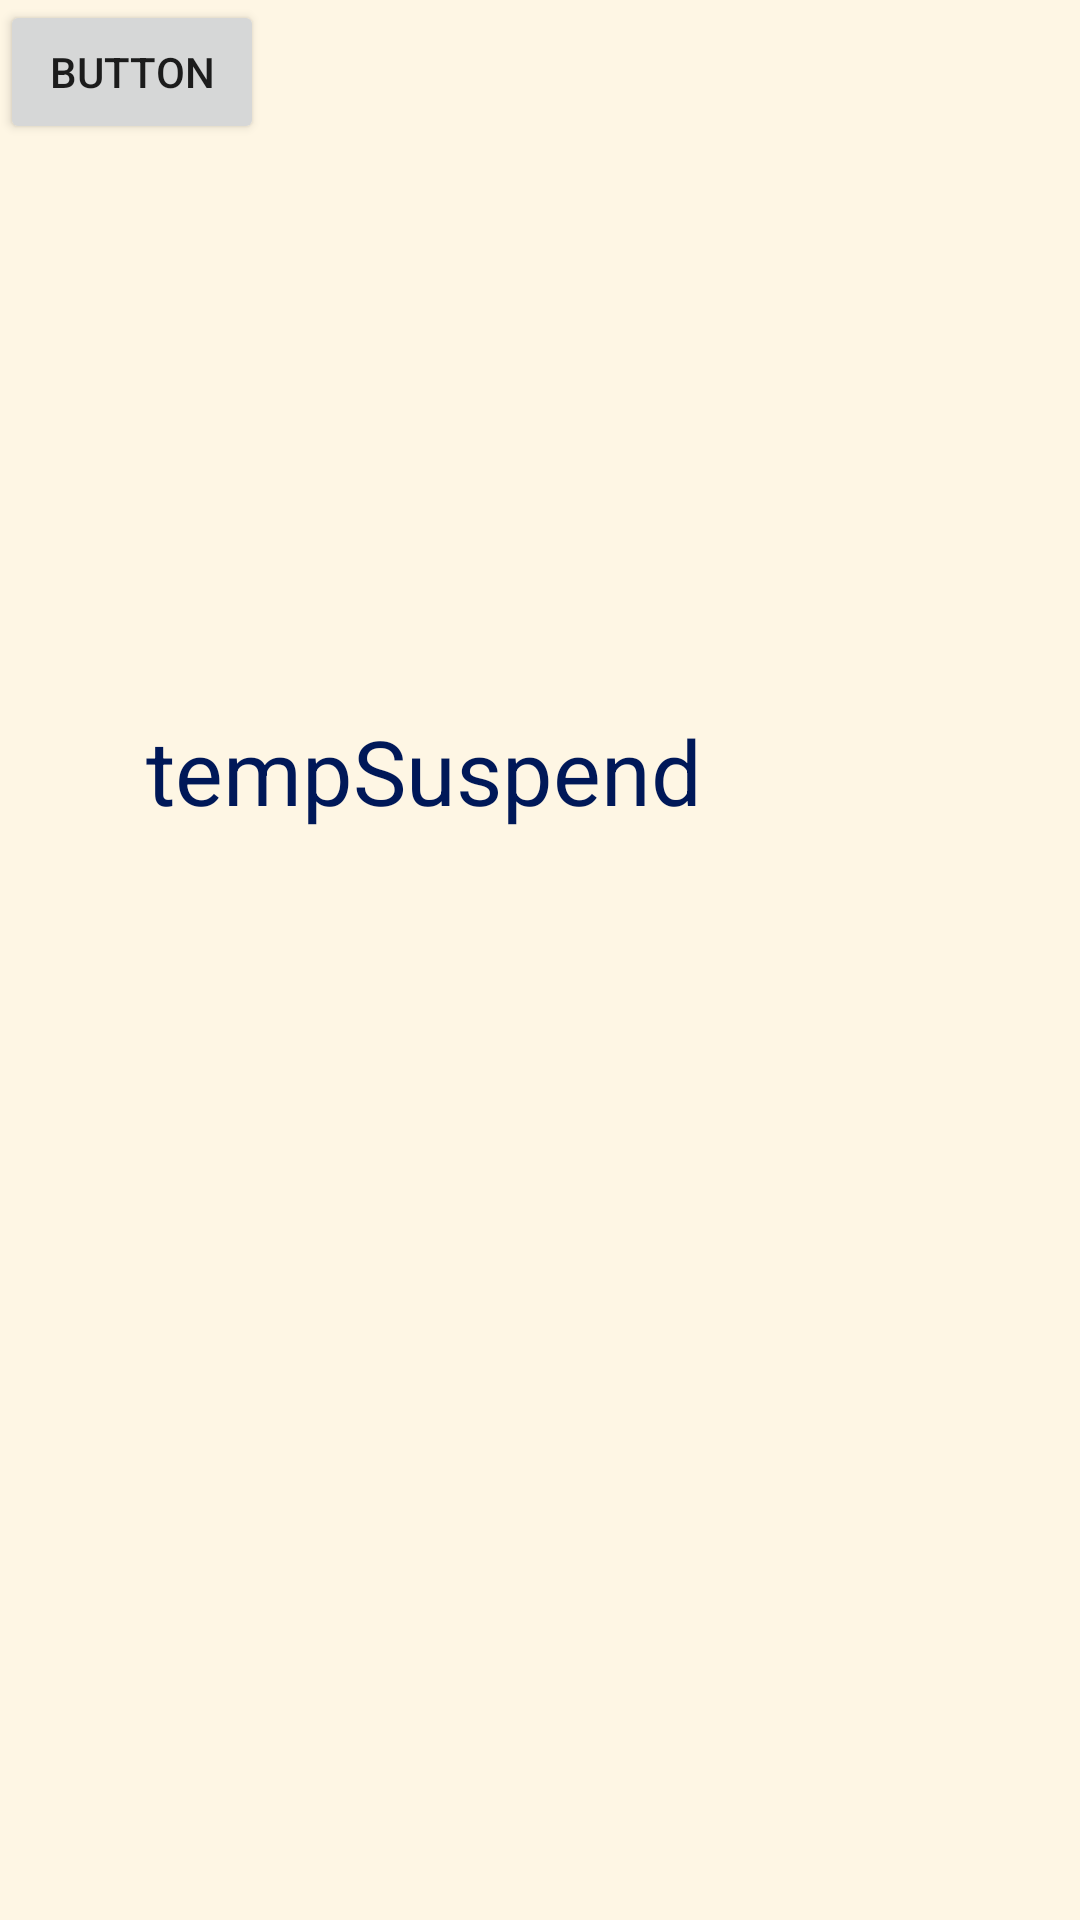

Produce the Android XML layout that renders to this screen, including the resource entries it uses.
<!-- AndroidManifest.xml: application theme Theme.2105Project -->
<!-- res/layout/activity_temp_suspend.xml -->
<?xml version="1.0" encoding="utf-8"?>
<androidx.constraintlayout.widget.ConstraintLayout xmlns:android="http://schemas.android.com/apk/res/android"
    xmlns:app="http://schemas.android.com/apk/res-auto"
    xmlns:tools="http://schemas.android.com/tools"
    android:layout_width="match_parent"
    android:layout_height="match_parent"
    tools:context=".AdminPage.tempSuspendActivity"
    android:background="#fef6e4">

    <Button
        android:id="@+id/button5"
        android:layout_width="wrap_content"
        android:layout_height="wrap_content"
        android:text="Button" />

    <TextView
        android:id="@+id/textView"
        android:layout_width="301dp"
        android:layout_height="112dp"
        android:layout_marginStart="74dp"
        android:layout_marginTop="234dp"
        android:layout_marginEnd="36dp"
        android:layout_marginBottom="337dp"
        android:text="tempSuspend"
        android:textSize="30dp"
        android:textColor="#001858"
        app:layout_constraintBottom_toBottomOf="parent"
        app:layout_constraintEnd_toEndOf="parent"
        app:layout_constraintStart_toStartOf="parent"
        app:layout_constraintTop_toBottomOf="@+id/button5" />
</androidx.constraintlayout.widget.ConstraintLayout>
<!-- resources referenced by this layout -->
<resources>
  <style name="Theme.2105Project" parent="Theme.MaterialComponents.DayNight.DarkActionBar">
          
          <item name="colorPrimary">@color/purple_500</item>
          <item name="colorPrimaryVariant">@color/purple_700</item>
          <item name="colorOnPrimary">@color/white</item>
          
          <item name="colorSecondary">@color/teal_200</item>
          <item name="colorSecondaryVariant">@color/teal_700</item>
          <item name="colorOnSecondary">@color/black</item>
          
          <item name="android:statusBarColor">?attr/colorPrimaryVariant</item>
          
      </style>
  <!-- not gathered from this repository: default colours our renderer supplied (Android Studio template values) -->
  <color name="purple_500">#FF6200EE</color>
  <color name="purple_700">#FF3700B3</color>
  <color name="teal_200">#FF03DAC5</color>
  <color name="teal_700">#FF018786</color>
  <color name="black">#FF000000</color>
  <color name="white">#FFFFFFFF</color>
</resources>
